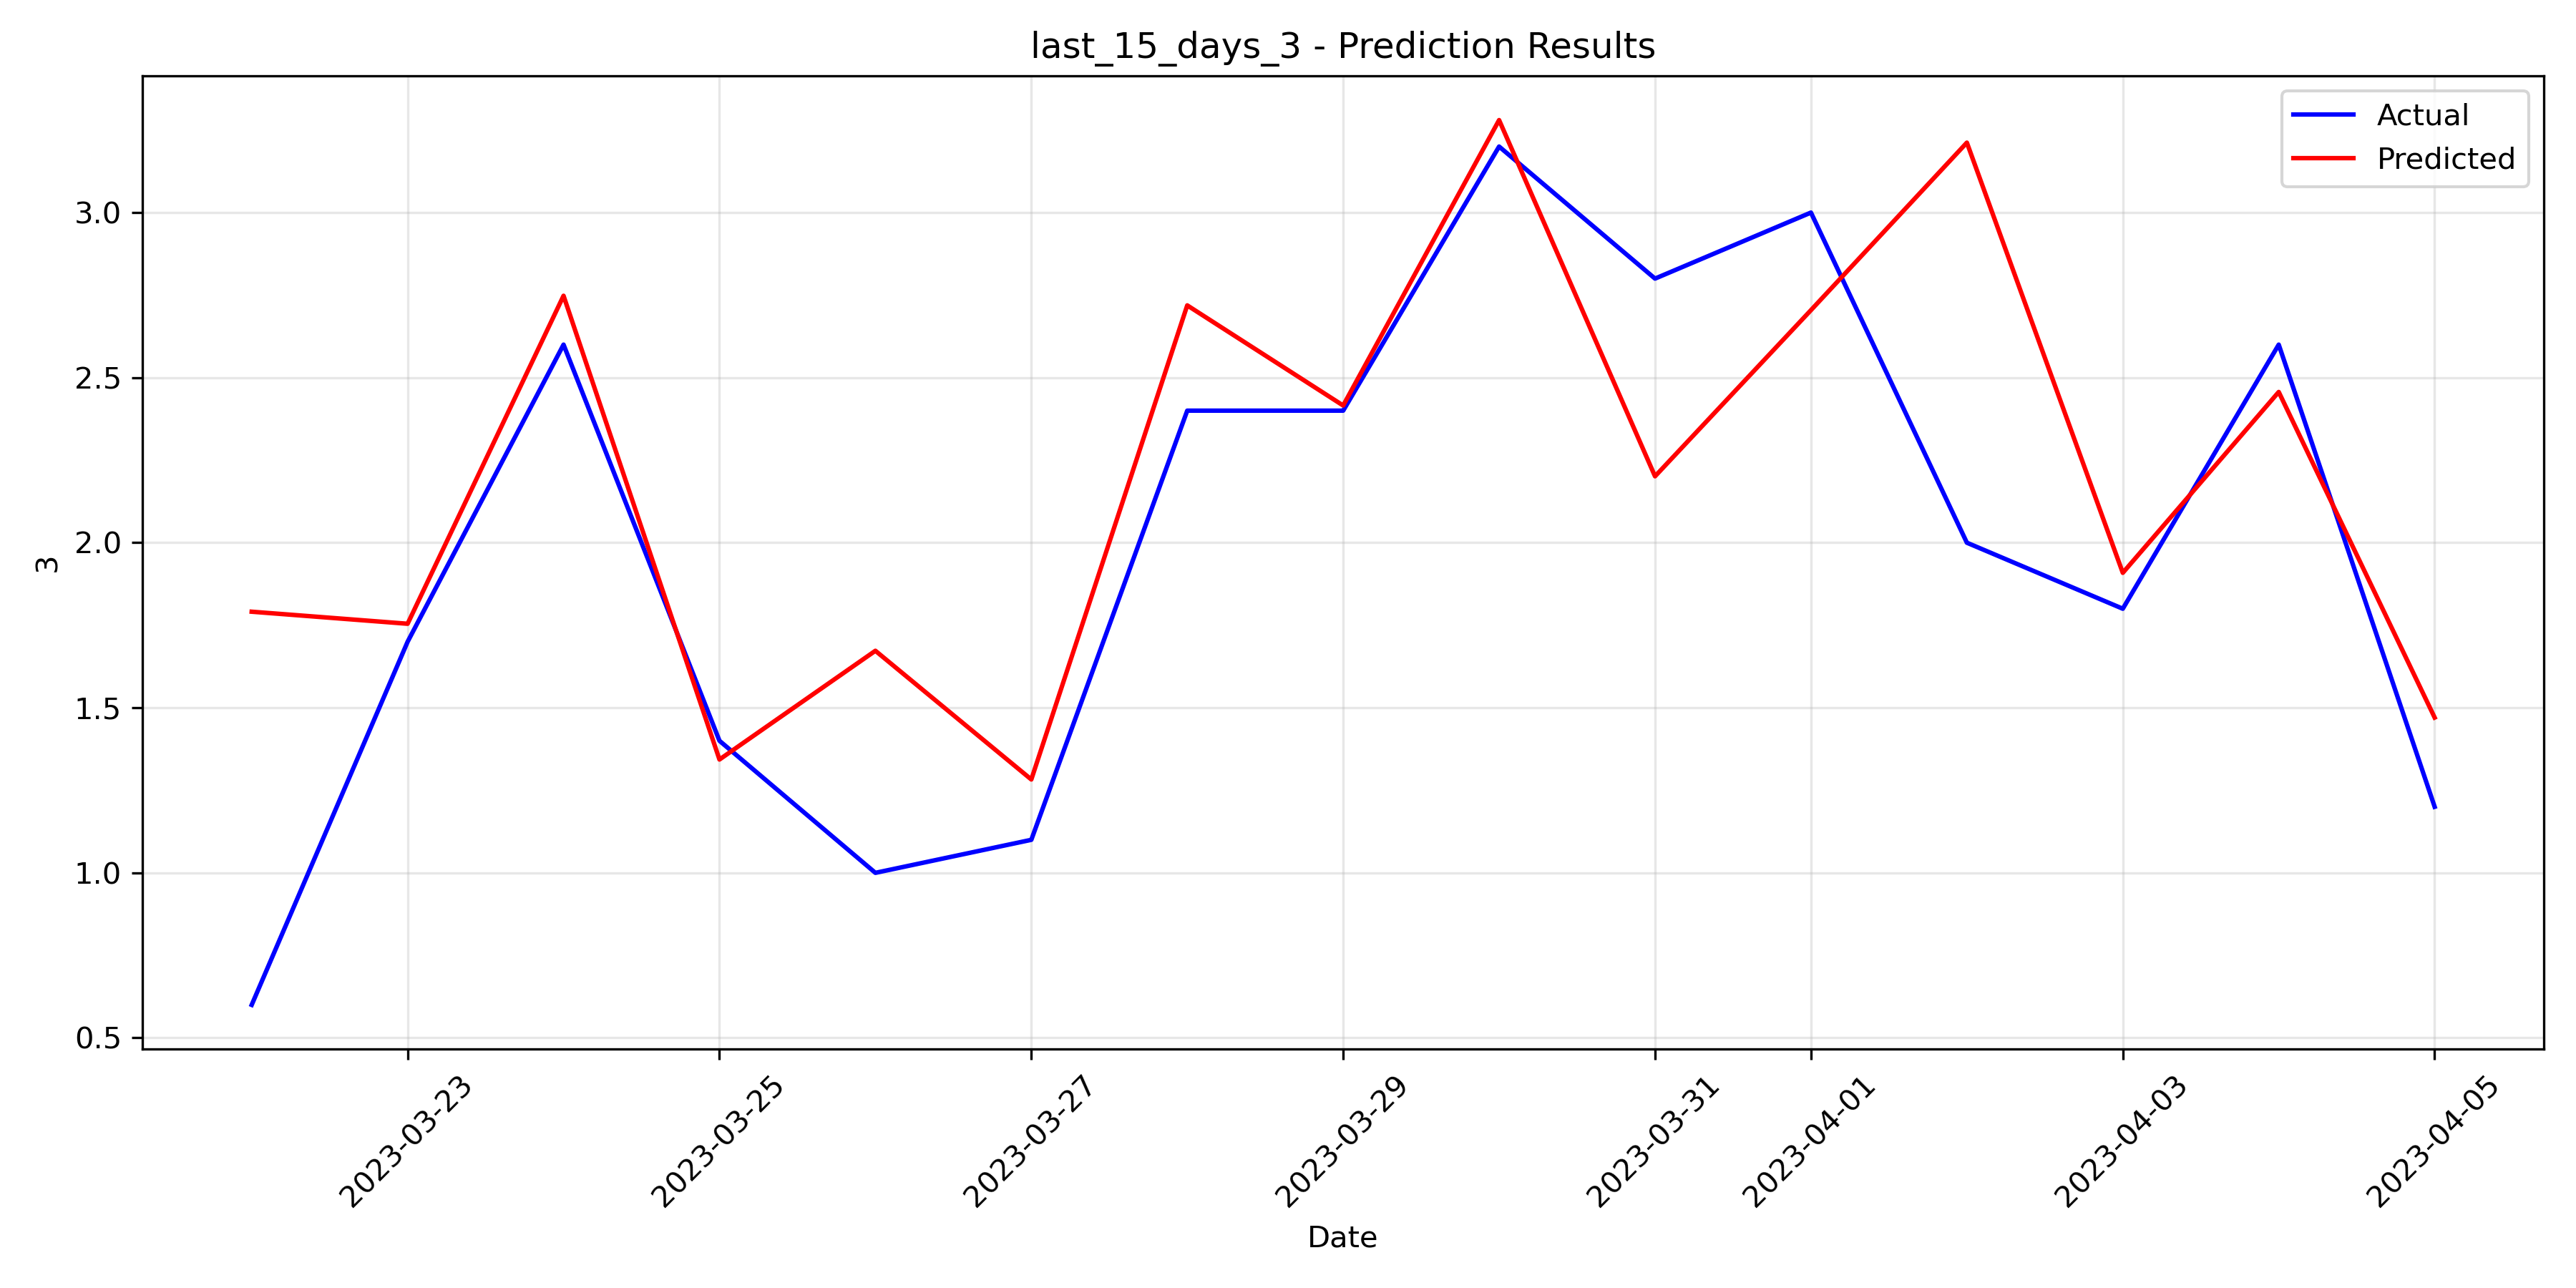

Source data for this figure (header and first rows):
date, Actual, Predicted
2023-03-22, 0.6, 1.791
2023-03-23, 1.7, 1.754
2023-03-24, 2.6, 2.748
2023-03-25, 1.4, 1.343
2023-03-26, 1.0, 1.673
2023-03-27, 1.1, 1.283
2023-03-28, 2.4, 2.719
2023-03-29, 2.4, 2.416
2023-03-30, 3.2, 3.28
2023-03-31, 2.8, 2.201
2023-04-01, 3.0, 2.704
2023-04-02, 2.0, 3.212
2023-04-03, 1.8, 1.909
2023-04-04, 2.6, 2.457
2023-04-05, 1.2, 1.47
